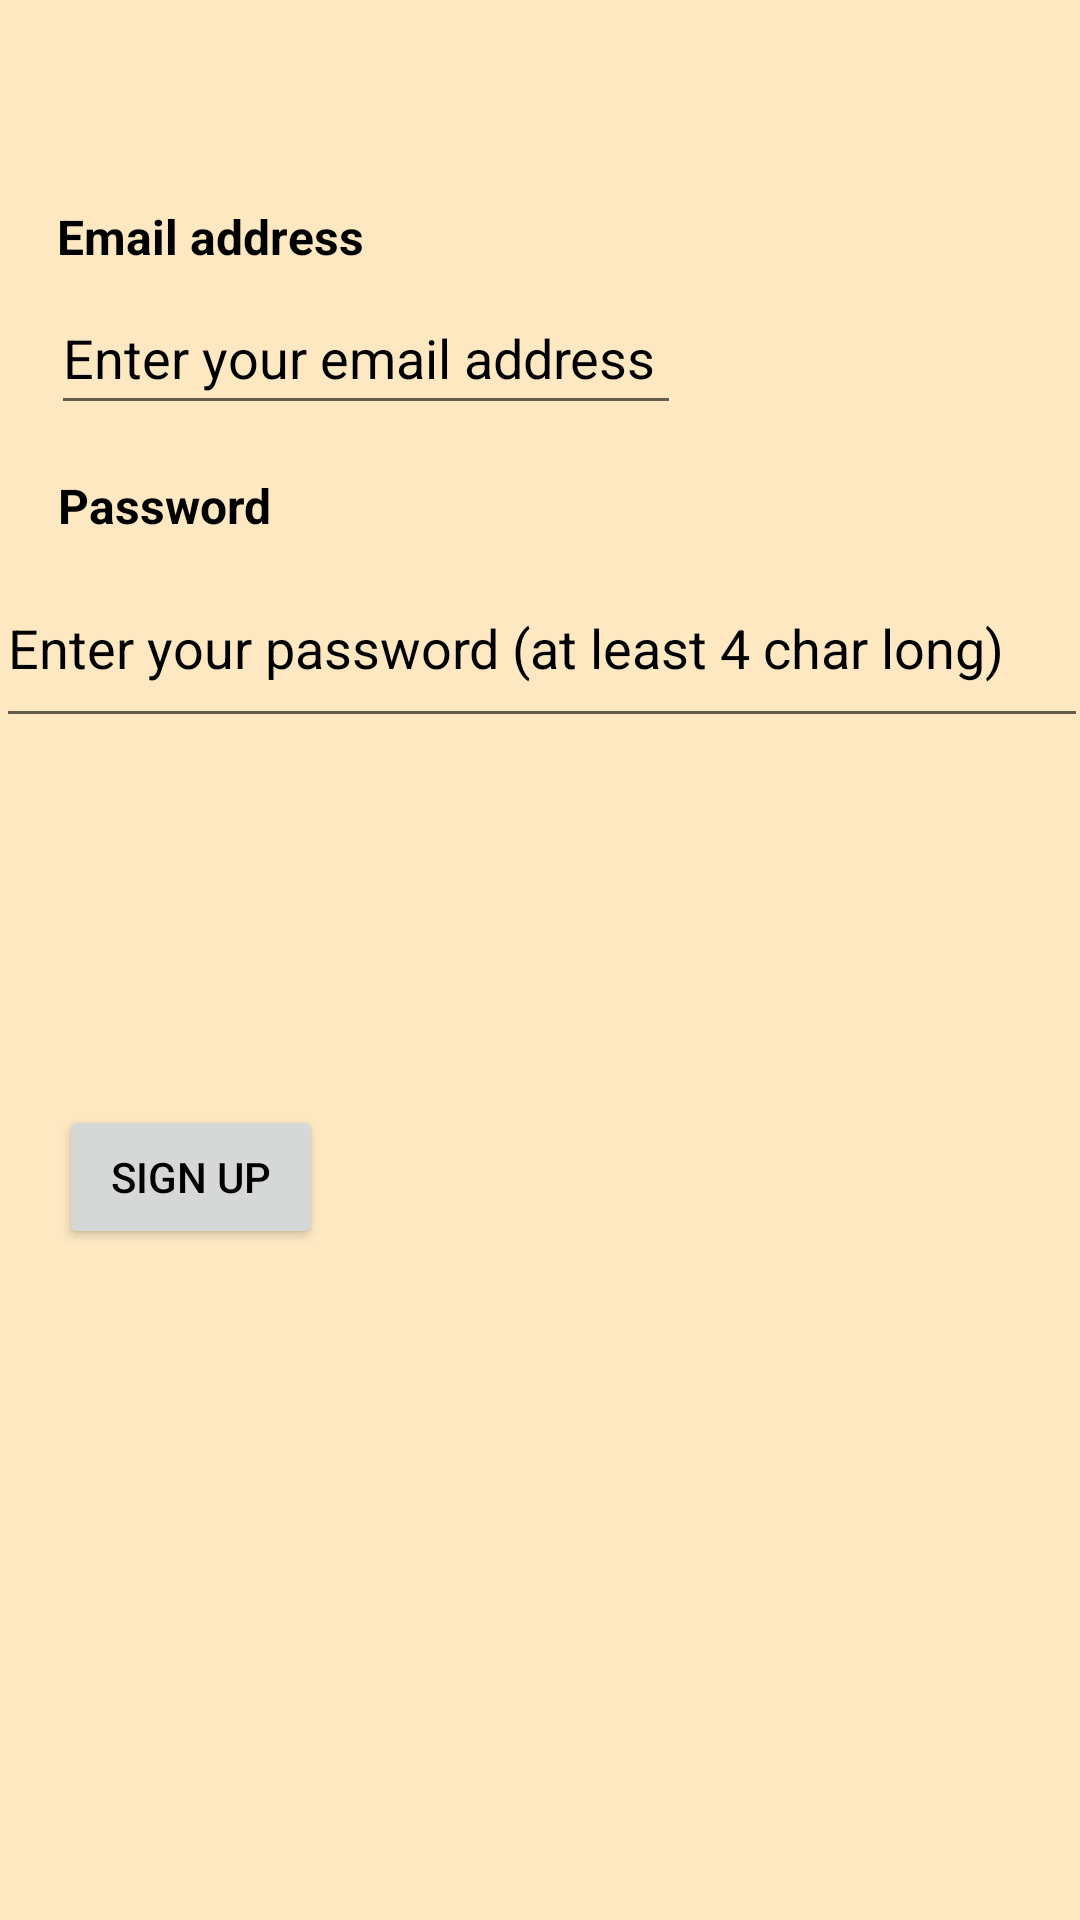

Layout XML and referenced resources for this Android screen:
<!-- AndroidManifest.xml: application theme Theme.MyMobileApplication -->
<!-- res/layout/activity_register_in.xml -->
<?xml version="1.0" encoding="utf-8"?>
<androidx.constraintlayout.widget.ConstraintLayout xmlns:android="http://schemas.android.com/apk/res/android"
    xmlns:app="http://schemas.android.com/apk/res-auto"
    xmlns:tools="http://schemas.android.com/tools"
    android:layout_width="match_parent"
    android:layout_height="match_parent"
    android:background="@color/background"
    tools:context=".SignUpActivity">

    <EditText
        android:id="@+id/editTextTextPassword"
        android:layout_width="364dp"
        android:layout_height="63dp"
        android:ems="10"
        android:hint="Enter your password (at least 4 char long)"
        android:inputType="textPassword"
        android:password="true"
        android:textColorHint="@color/black"
        app:layout_constraintBottom_toBottomOf="parent"
        app:layout_constraintEnd_toEndOf="parent"
        app:layout_constraintHorizontal_bias="0.489"
        app:layout_constraintStart_toStartOf="parent"
        app:layout_constraintTop_toTopOf="parent"
        app:layout_constraintVertical_bias="0.317" />

    <EditText
        android:id="@+id/editTextTextEmailAddress"
        android:layout_width="wrap_content"
        android:layout_height="wrap_content"
        android:ems="10"
        android:hint="Enter your email address"
        android:inputType="textEmailAddress"
        android:minHeight="48dp"
        android:textColorHint="@color/black"
        app:layout_constraintBottom_toBottomOf="parent"
        app:layout_constraintEnd_toEndOf="parent"
        app:layout_constraintHorizontal_bias="0.114"
        app:layout_constraintStart_toStartOf="parent"
        app:layout_constraintTop_toTopOf="parent"
        app:layout_constraintVertical_bias="0.158" />

    <TextView
        android:id="@+id/textViewEmail"
        android:layout_width="wrap_content"
        android:layout_height="wrap_content"
        android:text="Email address"
        android:textColor="@color/black"
        android:textSize="16sp"
        android:textStyle="bold"
        app:layout_constraintBottom_toBottomOf="parent"
        app:layout_constraintEnd_toEndOf="parent"
        app:layout_constraintHorizontal_bias="0.074"
        app:layout_constraintStart_toStartOf="parent"
        app:layout_constraintTop_toTopOf="parent"
        app:layout_constraintVertical_bias="0.11" />

    <TextView
        android:id="@+id/textView4"
        android:layout_width="wrap_content"
        android:layout_height="wrap_content"
        android:text="Password"
        android:textColor="@color/black"
        android:textSize="16sp"
        android:textStyle="bold"
        app:layout_constraintBottom_toBottomOf="parent"
        app:layout_constraintEnd_toEndOf="parent"
        app:layout_constraintHorizontal_bias="0.067"
        app:layout_constraintStart_toStartOf="parent"
        app:layout_constraintTop_toTopOf="parent"
        app:layout_constraintVertical_bias="0.255" />

    <Button
        android:id="@+id/signUpButton"
        android:layout_width="wrap_content"
        android:layout_height="wrap_content"
        android:text="Sign up"
        android:textColor="@color/black"
        app:layout_constraintBottom_toBottomOf="parent"
        app:layout_constraintEnd_toEndOf="parent"
        app:layout_constraintHorizontal_bias="0.072"
        app:layout_constraintStart_toStartOf="parent"
        app:layout_constraintTop_toTopOf="parent"
        app:layout_constraintVertical_bias="0.622" />

    <TextView
        android:id="@+id/signUpProgressTextView"
        android:layout_width="wrap_content"
        android:layout_height="wrap_content"
        android:textSize="16sp"
        app:layout_constraintBottom_toBottomOf="parent"
        app:layout_constraintEnd_toEndOf="parent"
        app:layout_constraintHorizontal_bias="0.717"
        app:layout_constraintStart_toStartOf="parent"
        app:layout_constraintTop_toTopOf="parent"
        app:layout_constraintVertical_bias="0.568" />

</androidx.constraintlayout.widget.ConstraintLayout>
<!-- resources referenced by this layout -->
<resources>
  <color name="background">#FDE8C2</color>
  <color name="black">#FF000000</color>
  <style name="Theme.MyMobileApplication" parent="Theme.MaterialComponents.DayNight.DarkActionBar">
          
          <item name="colorPrimary">@color/primary</item>
          <item name="colorPrimaryVariant">#F18D58</item>
          <item name="colorOnPrimary">@color/white</item>
          
          <item name="colorSecondary">@color/teal_200</item>
          <item name="colorSecondaryVariant">@color/teal_700</item>
          <item name="colorOnSecondary">@color/black</item>
          
          <item name="android:statusBarColor" tools:targetApi="l">?attr/colorPrimary</item>
          
          <item name="backgroundColor">@color/background</item>
      </style>
  <color name="primary">#F67E3D</color>
  <color name="white">#FFFFFFFF</color>
  <color name="teal_200">#FB8C00</color>
  <color name="teal_700">#FDAB43</color>
</resources>
